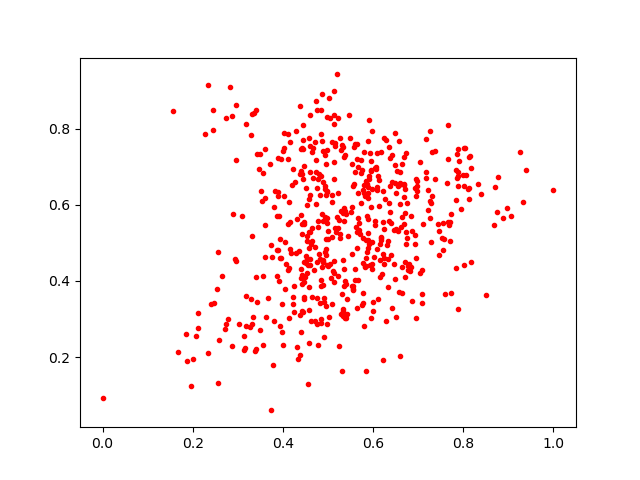

The table this chart was drawn from, first rows:
0.68041927, 0.44467244
0.6237, 0.7755
0.6368, 0.7222
0.4, 0.2314
0.5715, 0.523
0.2962, 0.863
0.6363, 0.6043
0.5369, 0.73
0.5963, 0.7137
0.6381, 0.6494
0.4146, 0.4347
0.6255, 0.6146
0.6542, 0.6482
0.6647, 0.368
0.2583, 0.245
0.4393, 0.4074
0.5773, 0.368
0.5084, 0.6068
0.5017, 0.3064
0.6311, 0.4931
0.6638, 0.7067
0.2658, 0.4128
0.3933, 0.2826
0.4831, 0.4582
0.6982, 0.6493
0.5867, 0.5707
0.4413, 0.7502
0.7658, 0.808
0.4461, 0.396
0.492, 0.3548
0.3171, 0.2817
0.4449, 0.318
0.6153, 0.4101
0.3549, 0.2307
0.6235, 0.5366
0.2826, 0.9078
0.4381, 0.8602
0.636, 0.5585
0.5128, 0.8109
0.4609, 0.6871
0.497, 0.6364
0.9399, 0.6911
0.5672, 0.6317
0.548, 0.7763
0.7172, 0.7732
0.6593, 0.601
0.5773, 0.6383
0.6613, 0.5404
0.3862, 0.571
0.46, 0.7546
0.5213, 0.8278
0.6704, 0.41
0.7099, 0.5505
0.367, 0.3553
0.0, 0.09194
0.7898, 0.7141
0.4007, 0.7404
0.211, 0.2764
0.597, 0.5014
0.5563, 0.6493
0.6235, 0.4445
... 516 more rows
